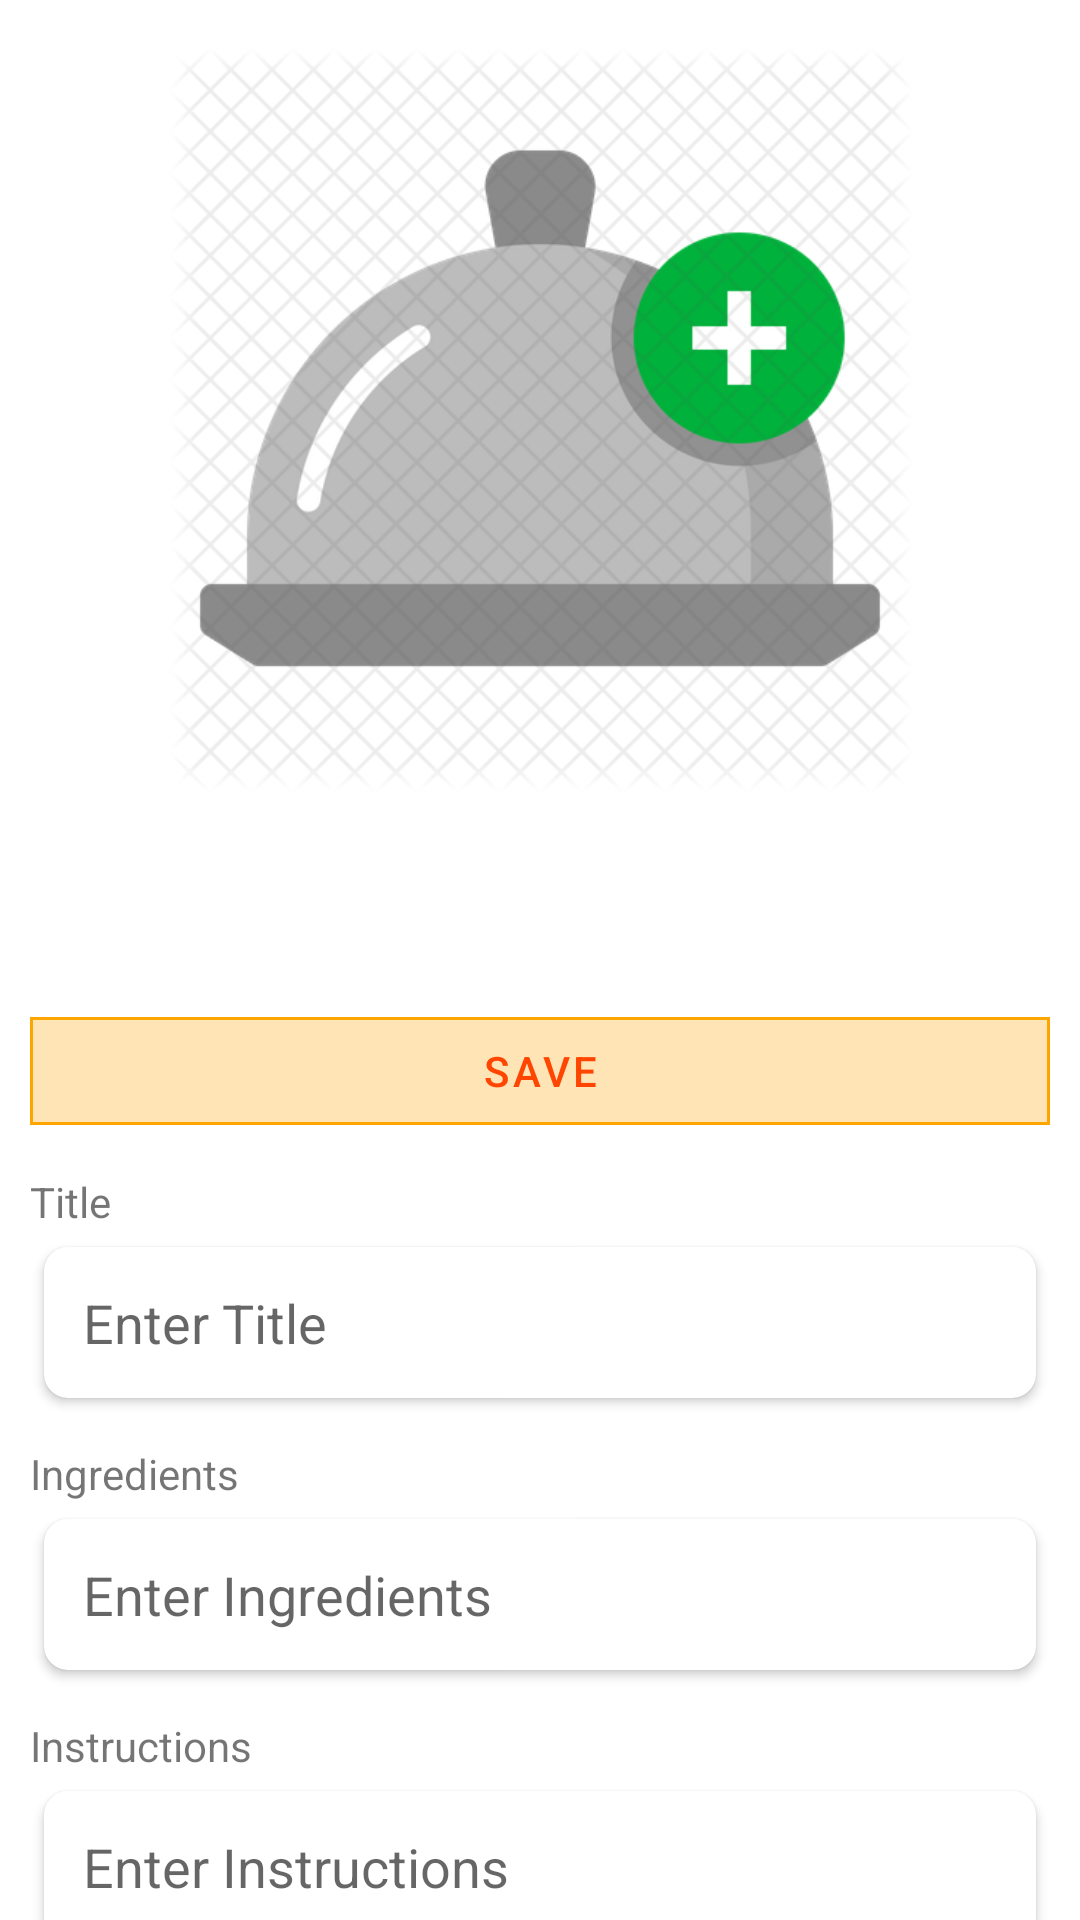

Reconstruct the res/layout file that produces this screen, plus the resources it refers to.
<!-- AndroidManifest.xml: application theme Theme.RecipeBook1 -->
<!-- res/layout/activity_add_record.xml -->
<?xml version="1.0" encoding="utf-8"?>
<ScrollView xmlns:android="http://schemas.android.com/apk/res/android"
    xmlns:app="http://schemas.android.com/apk/res-auto"
    xmlns:tools="http://schemas.android.com/tools"
    android:layout_width="match_parent"
    android:layout_height="match_parent"
    android:fillViewport="true"
    android:focusable="auto"
    android:scrollbars="none">

    <LinearLayout
        android:layout_width="match_parent"
        android:layout_height="wrap_content"
        android:layout_margin="10dp"
        android:orientation="vertical">

            <ImageView
                android:id="@+id/imageViewAdd"
                android:layout_width="match_parent"
                android:layout_height="250dp"
                android:layout_marginTop="5dp"
                android:layout_marginBottom="20dp"
                android:contentDescription="@string/imageAddButton"
                app:srcCompat="@drawable/icon3" />

        <ProgressBar
            android:id="@+id/progressRound"
            style="?android:attr/progressBarStyle"
            android:layout_width="match_parent"
            android:layout_height="wrap_content" />

        <com.google.android.material.button.MaterialButton
            android:id="@+id/buttonSave"
            android:layout_width="match_parent"
            android:layout_height="wrap_content"
            android:layout_gravity="center_horizontal"
            android:text="@string/save"
            android:textAlignment="center"
            style="@style/Widget.MaterialComponents.Button.OutlinedButton"
            android:layout_marginBottom="10dp"
            app:cornerRadius="0dp"
            app:strokeColor="@color/Orange"
            android:backgroundTint="@color/Mocassin"
            />

        <TextView
            android:id="@+id/textTitle"
            android:layout_width="wrap_content"
            android:layout_height="wrap_content"
            android:text="@string/title" />

        <androidx.cardview.widget.CardView
            android:layout_width="match_parent"
            android:layout_height="wrap_content"
            android:elevation="10dp"
            app:cardCornerRadius="8dp"
            android:padding="10dp"
            app:cardUseCompatPadding="true">
            <EditText
                android:id="@+id/title"
                android:layout_width="match_parent"
                android:layout_height="wrap_content"
                android:layout_margin="5dp"
                android:autofillHints="FoodName"
                android:clickable="false"
                android:padding="8dp"
                android:hint="@string/enter_title"
                android:inputType="textMultiLine"
                android:background="@null"/>
        </androidx.cardview.widget.CardView>


        <TextView
            android:id="@+id/textIngre"
            android:layout_width="wrap_content"
            android:layout_height="wrap_content"
            android:layout_marginTop="10dp"
            android:text="@string/ingredients_required" />

        <androidx.cardview.widget.CardView
            android:layout_width="match_parent"
            android:layout_height="wrap_content"
            android:elevation="10dp"
            app:cardCornerRadius="8dp"
            android:padding="10dp"
            app:cardUseCompatPadding="true">
            <EditText
                android:id="@+id/ingredients"
                android:layout_width="match_parent"
                android:layout_height="wrap_content"
                android:layout_margin="5dp"
                android:autofillHints="ingredients"
                android:padding="8dp"
                android:hint="@string/enter_the_ingredients"
                android:inputType="textMultiLine"
                android:background="@null"/>
        </androidx.cardview.widget.CardView>

        <TextView
            android:id="@+id/textSteps"
            android:layout_width="wrap_content"
            android:layout_height="wrap_content"
            android:layout_marginTop="10dp"
            android:text="@string/instructions" />

        <androidx.cardview.widget.CardView
            android:layout_width="match_parent"
            android:layout_height="wrap_content"
            android:elevation="10dp"
            app:cardCornerRadius="8dp"
            android:padding="10dp"
            app:cardUseCompatPadding="true">
            <EditText
                android:id="@+id/steps"
                android:layout_width="match_parent"
                android:layout_height="wrap_content"
                android:autofillHints="Instructions to cook"
                android:layout_margin="5dp"
                android:padding="8dp"
                android:hint="@string/enter_the_instructions"
                android:inputType="textMultiLine"
                android:background="@null"/>
        </androidx.cardview.widget.CardView>


    </LinearLayout>
</ScrollView>
<!-- resources referenced by this layout -->
<resources>
  <color name="Mocassin">#FFE4B5</color>
  <color name="Orange">#FFA500</color>
  <!-- drawable icon3: jpg bitmap (drawable, 86502 bytes) -->
  <string name="enter_the_ingredients">Enter Ingredients</string>
  <string name="enter_the_instructions">Enter Instructions</string>
  <string name="enter_title">Enter Title</string>
  <string name="imageAddButton">addButton</string>
  <string name="ingredients_required">Ingredients</string>
  <string name="instructions">Instructions</string>
  <string name="save">Save</string>
  <string name="title">Title</string>
  <style name="Theme.RecipeBook1" parent="Theme.MaterialComponents.DayNight.DarkActionBar">
          
          <item name="colorPrimary">@color/OrangeRed</item>
          <item name="colorPrimaryVariant">@color/Tomato</item>
          <item name="colorOnPrimary">@color/white</item>
          
          <item name="colorSecondary">@color/Coral</item>
          <item name="colorSecondaryVariant">@color/Gold</item>
          <item name="colorOnSecondary">@color/white</item>
          
          <item name="android:statusBarColor" tools:targetApi="l">?attr/colorPrimaryVariant</item>
          
      </style>
  <color name="OrangeRed">#FF4500</color>
  <color name="Tomato">#FF6347</color>
  <color name="white">#FFFFFFFF</color>
  <color name="Coral">#FF7F50</color>
  <color name="Gold">#FFD700</color>
</resources>
